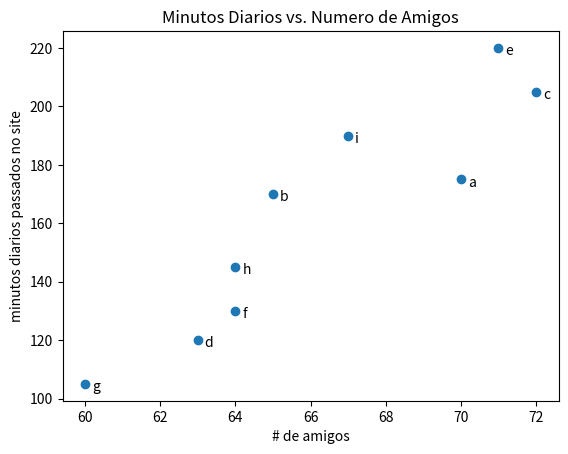

Source code (Python):
from matplotlib import pyplot as plt

friends = [70, 65, 72, 63, 71, 64, 60, 64, 67]
minutes = [175, 170, 205, 120, 220, 130, 105, 145, 190]
labels = ['a', 'b', 'c', 'd', 'e', 'f', 'g', 'h', 'i']

plt.scatter(friends, minutes)

for label, friend_count, minute_count in zip(labels, friends, minutes):
    plt.annotate(label, 
        xy=(friend_count, minute_count), # coloca o rotulo com sua posicao
        xytext=(5, -5), # mas compensa um pouco
        textcoords='offset points')

plt.title('Minutos Diarios vs. Numero de Amigos')
plt.xlabel('# de amigos')
plt.ylabel('minutos diarios passados no site')
plt.show()